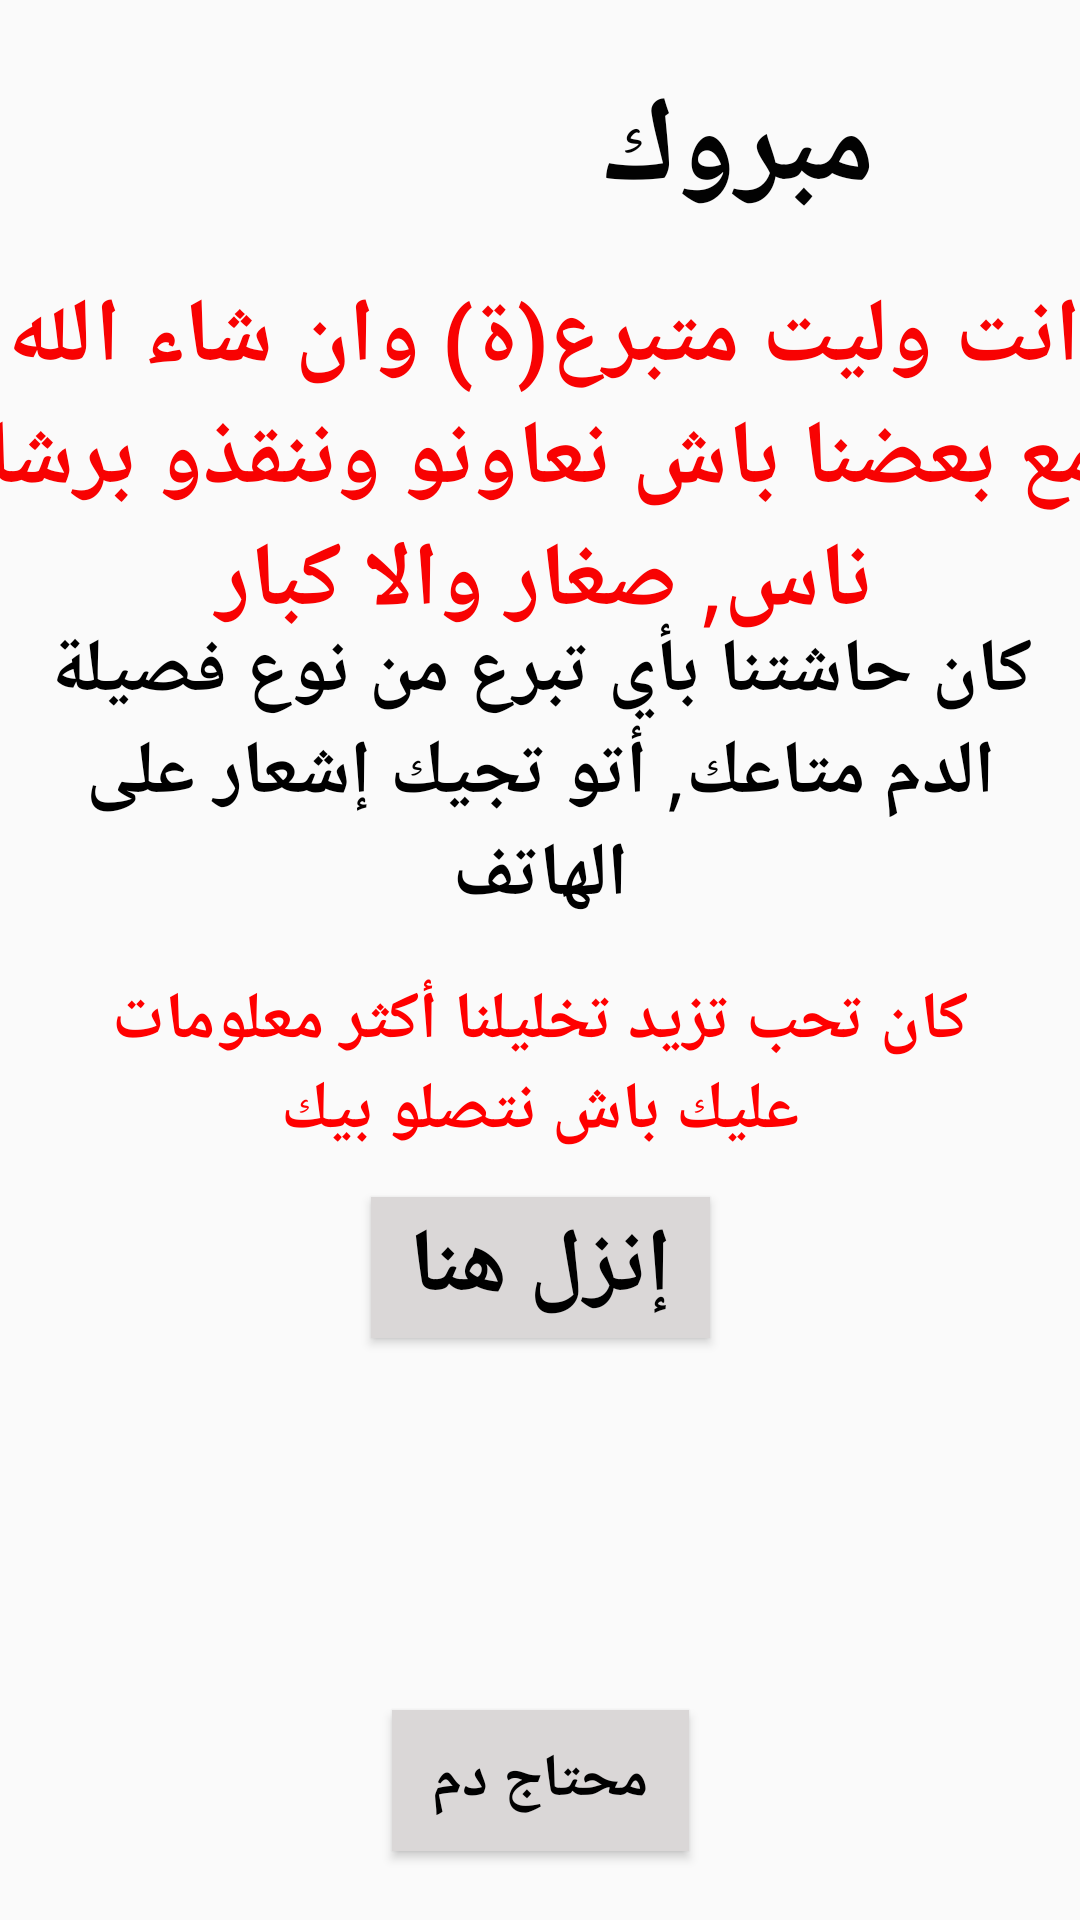

Here is an Android app screen rendered from its layout file. Give the layout XML and the strings, colors and styles it references.
<!-- AndroidManifest.xml: application theme Theme.Tbar3elna_app -->
<!-- res/layout/activity_main.xml -->
<?xml version="1.0" encoding="utf-8"?>
<androidx.constraintlayout.widget.ConstraintLayout xmlns:android="http://schemas.android.com/apk/res/android"
    xmlns:app="http://schemas.android.com/apk/res-auto"
    xmlns:tools="http://schemas.android.com/tools"
    android:layout_width="match_parent"
    android:layout_height="match_parent"
    tools:context=".MainActivity">

    <TextView
        android:id="@+id/textView8"
        android:layout_width="wrap_content"
        android:layout_height="wrap_content"
        android:text="مبروك"
        android:textColor="#020202"
        android:textSize="40dp"
        android:textStyle="bold"
        app:layout_constraintBottom_toBottomOf="parent"
        app:layout_constraintEnd_toEndOf="parent"
        app:layout_constraintHorizontal_bias="0.746"
        app:layout_constraintStart_toStartOf="parent"
        app:layout_constraintTop_toTopOf="parent"
        app:layout_constraintVertical_bias="0.038" />

    <TextView
        android:id="@+id/textView1"
        android:layout_width="374dp"
        android:layout_height="125dp"
        android:gravity="center"
        android:text="انت وليت متبرع(ة) وان شاء الله مع بعضنا باش نعاونو وننقذو برشا ناس, صغار والا كبار"
        android:textColor="#F80202"
        android:textSize="30dp"
        android:textStyle="bold"
        app:layout_constraintBottom_toBottomOf="parent"
        app:layout_constraintEnd_toEndOf="parent"
        app:layout_constraintHorizontal_bias="0.432"
        app:layout_constraintStart_toStartOf="parent"
        app:layout_constraintTop_toTopOf="parent"
        app:layout_constraintVertical_bias="0.176" />

    <TextView
        android:id="@+id/textView2"
        android:layout_width="346dp"
        android:layout_height="121dp"
        android:gravity="center"
        android:text="كان حاشتنا بأي تبرع من نوع فصيلة الدم متاعك, أتو تجيك إشعار على الهاتف"
        android:textColor="#000000"
        android:textSize="25dp"
        android:textStyle="bold"
        app:layout_constraintBottom_toBottomOf="parent"
        app:layout_constraintEnd_toEndOf="parent"
        app:layout_constraintHorizontal_bias="0.492"
        app:layout_constraintStart_toStartOf="parent"
        app:layout_constraintTop_toTopOf="parent"
        app:layout_constraintVertical_bias="0.38" />

    <TextView
        android:id="@+id/textView3"
        android:layout_width="287dp"
        android:layout_height="108dp"
        android:gravity="center"
        android:text="كان تحب تزيد تخليلنا أكثر معلومات عليك باش نتصلو بيك"
        android:textColor="#FF0000"
        android:textSize="22dp"
        android:textStyle="bold"
        app:layout_constraintBottom_toBottomOf="parent"
        app:layout_constraintEnd_toEndOf="parent"
        app:layout_constraintStart_toStartOf="parent"
        app:layout_constraintTop_toTopOf="parent"
        app:layout_constraintVertical_bias="0.566" />

    <Button
        android:id="@+id/ajouter"
        android:layout_width="113dp"
        android:layout_height="47dp"
        android:background="#DAD7D7"
        android:text="إنزل هنا"
        android:textColor="@color/black"
        android:textSize="30dp"
        android:textStyle="bold"
        app:layout_constraintBottom_toBottomOf="parent"
        app:layout_constraintEnd_toEndOf="parent"
        app:layout_constraintStart_toStartOf="parent"
        app:layout_constraintTop_toTopOf="parent"
        app:layout_constraintVertical_bias="0.673" />


    <ImageView
        android:id="@+id/imageView"
        android:layout_width="282dp"
        android:layout_height="150dp"
        app:layout_constraintBottom_toBottomOf="parent"
        app:layout_constraintEnd_toEndOf="parent"
        app:layout_constraintHorizontal_bias="0.519"
        app:layout_constraintStart_toStartOf="parent"
        app:layout_constraintTop_toTopOf="parent"
        app:layout_constraintVertical_bias="0.874"
        app:srcCompat="@drawable/nos_logo" />

    <Button
        android:id="@+id/logout_btn"
        android:layout_width="99dp"
        android:layout_height="47dp"
        android:background="#DAD7D7"
        android:gravity="center"
        android:onClick="logout"
        android:text="محتاج دم"
        android:textColor="@color/black"
        android:textSize="20dp"
        android:textStyle="bold"
        app:layout_constraintBottom_toBottomOf="parent"
        app:layout_constraintEnd_toEndOf="parent"
        app:layout_constraintStart_toStartOf="parent"
        app:layout_constraintTop_toTopOf="parent"
        app:layout_constraintVertical_bias="0.961" />

</androidx.constraintlayout.widget.ConstraintLayout>
<!-- resources referenced by this layout -->
<resources>
  <style name="Theme.Tbar3elna_app" parent="Theme.MaterialComponents.DayNight.Bridge">
          
          <item name="colorPrimary">#EA0303</item>
          <item name="colorPrimaryVariant">#EA0303</item>
          <item name="colorOnPrimary">@color/white</item>
          
          <item name="colorSecondary">#EA0303</item>
          <item name="colorSecondaryVariant">#EA0303</item>
          <item name="colorOnSecondary">@color/white</item>
          
          <item name="android:statusBarColor" tools:targetApi="l">?attr/colorPrimaryVariant</item>
          
      </style>
  <!-- not gathered from this repository: default colours our renderer supplied (Android Studio template values) -->
  <color name="black">#FF000000</color>
  <color name="white">#FFFFFFFF</color>
</resources>
